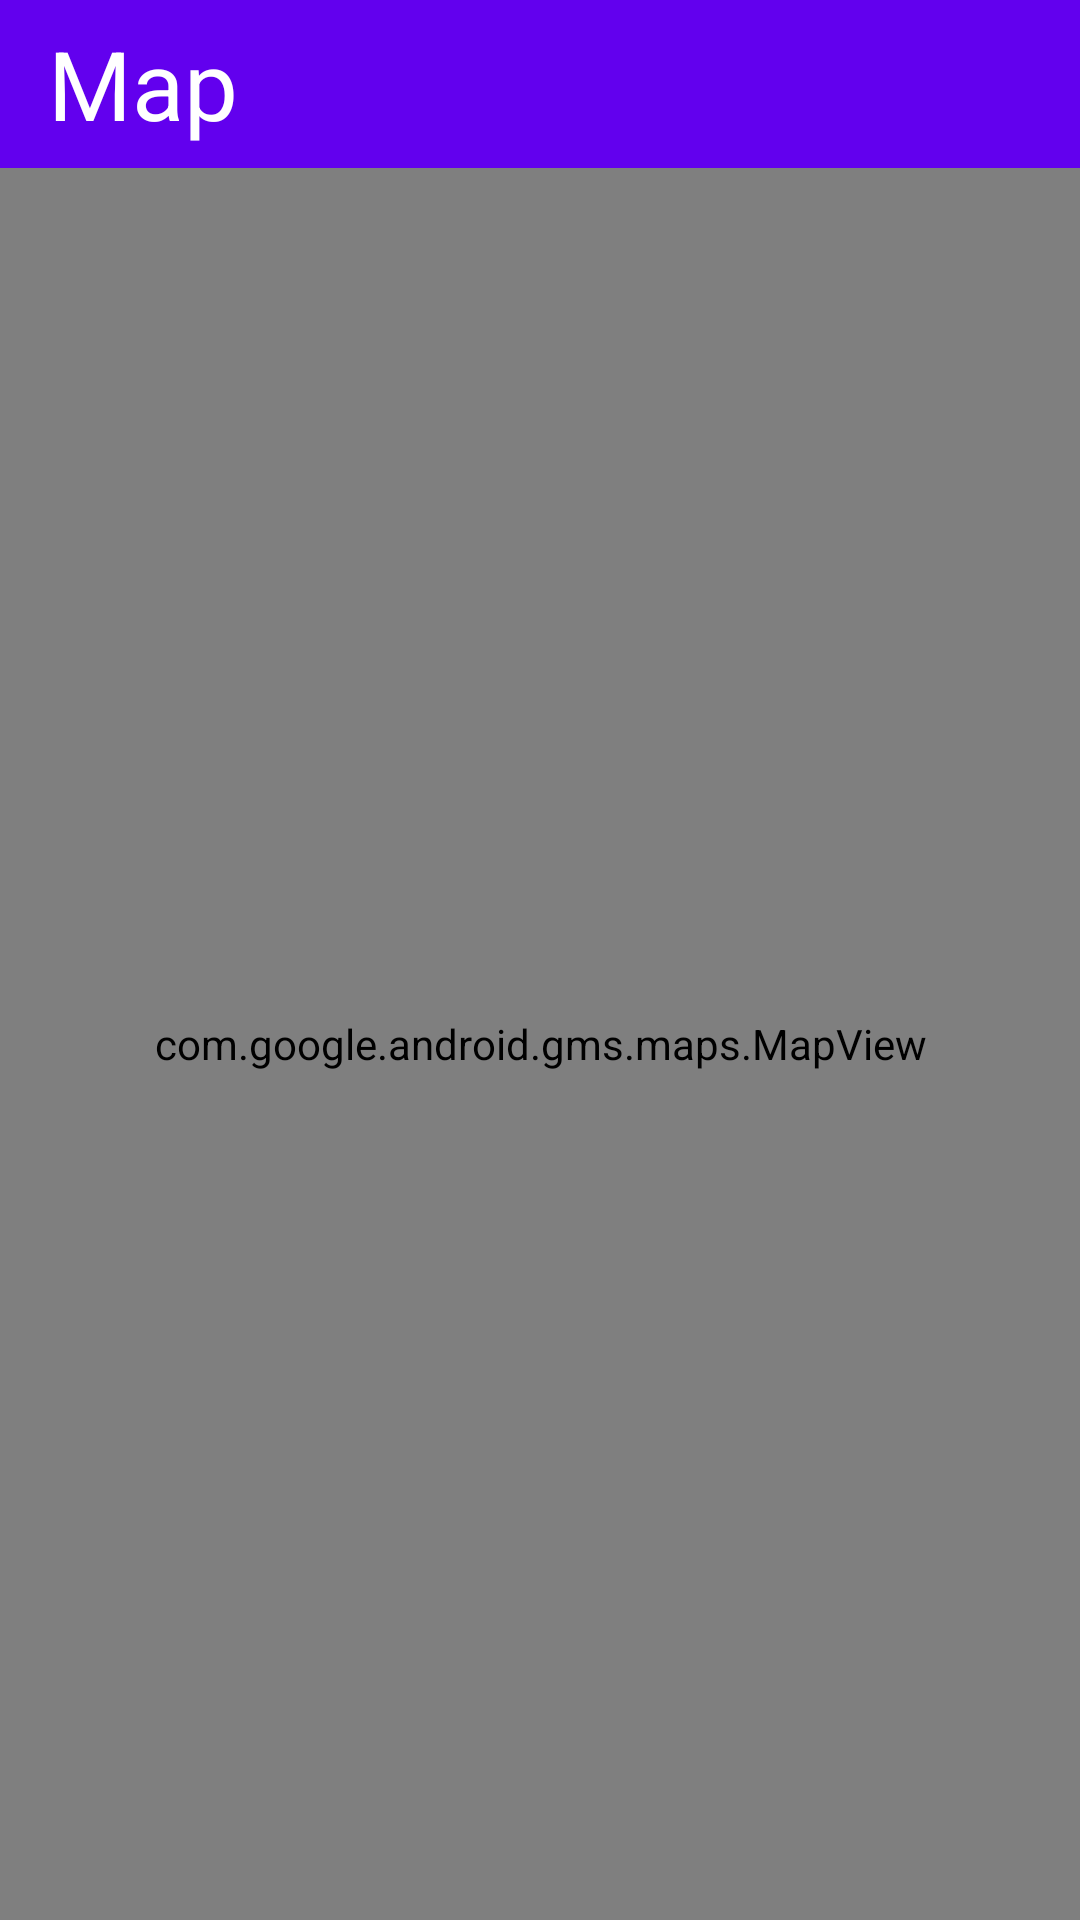

Android layout source for this screen:
<!-- AndroidManifest.xml: application theme Theme.Memories -->
<!-- res/layout/fragment_map.xml -->
<?xml version="1.0" encoding="utf-8"?>
<androidx.constraintlayout.widget.ConstraintLayout xmlns:android="http://schemas.android.com/apk/res/android"
    android:layout_width="match_parent"
    android:layout_height="match_parent"
    xmlns:app="http://schemas.android.com/apk/res-auto">

    <com.google.android.material.appbar.AppBarLayout
        android:id="@+id/appBarLayout"
        android:layout_width="match_parent"
        android:layout_height="?android:attr/actionBarSize"
        app:layout_constraintEnd_toEndOf="parent"
        app:layout_constraintHorizontal_bias="0.5"
        app:layout_constraintStart_toStartOf="parent"
        app:layout_constraintTop_toTopOf="parent">

        <com.google.android.material.appbar.MaterialToolbar
            android:id="@+id/toolbar"
            android:layout_width="match_parent"
            android:layout_height="match_parent"
            android:layout_gravity="center"
            app:navigationIcon="@drawable/ic_baseline_arrow_back_ios_24"
            app:navigationIconTint="@color/white">

            <com.google.android.material.textview.MaterialTextView
                android:id="@+id/tvToolbarTitle"
                android:layout_width="match_parent"
                android:layout_height="match_parent"
                android:gravity="center_vertical"
                android:text="Map"
                android:textColor="@android:color/white"
                android:textSize="32sp"
                app:layout_constraintBottom_toBottomOf="parent"
                app:layout_constraintEnd_toEndOf="parent"
                app:layout_constraintHorizontal_bias="0.5"
                app:layout_constraintStart_toStartOf="parent"
                app:layout_constraintTop_toTopOf="parent" />

        </com.google.android.material.appbar.MaterialToolbar>
    </com.google.android.material.appbar.AppBarLayout>

    <com.google.android.gms.maps.MapView
        android:id="@+id/mapView"
        android:layout_width="match_parent"
        android:layout_height="0dp"
        app:layout_constraintBottom_toBottomOf="parent"
        app:layout_constraintEnd_toEndOf="parent"
        app:layout_constraintStart_toStartOf="parent"
        app:layout_constraintTop_toBottomOf="@id/appBarLayout" />

</androidx.constraintlayout.widget.ConstraintLayout>
<!-- resources referenced by this layout -->
<resources>
  <style name="Theme.Memories" parent="Theme.MaterialComponents.DayNight.NoActionBar">
          
          <item name="colorPrimary">@color/purple_500</item>
          <item name="colorPrimaryVariant">@color/purple_700</item>
          <item name="colorOnPrimary">@color/white</item>
          
          <item name="colorSecondary">@color/teal_200</item>
          <item name="colorSecondaryVariant">@color/teal_700</item>
          <item name="colorOnSecondary">@color/black</item>
          <item name="windowActionBar">false</item>
          <item name="windowNoTitle">true</item>
          
          <item name="android:statusBarColor" tools:targetApi="l">?attr/colorPrimaryVariant</item>
          
      </style>
  <!-- not gathered from this repository: default colours our renderer supplied (Android Studio template values) -->
  <color name="purple_500">#FF6200EE</color>
  <color name="purple_700">#FF3700B3</color>
  <color name="teal_200">#FF03DAC5</color>
  <color name="teal_700">#FF018786</color>
  <color name="black">#FF000000</color>
  <color name="white">#FFFFFFFF</color>
</resources>
